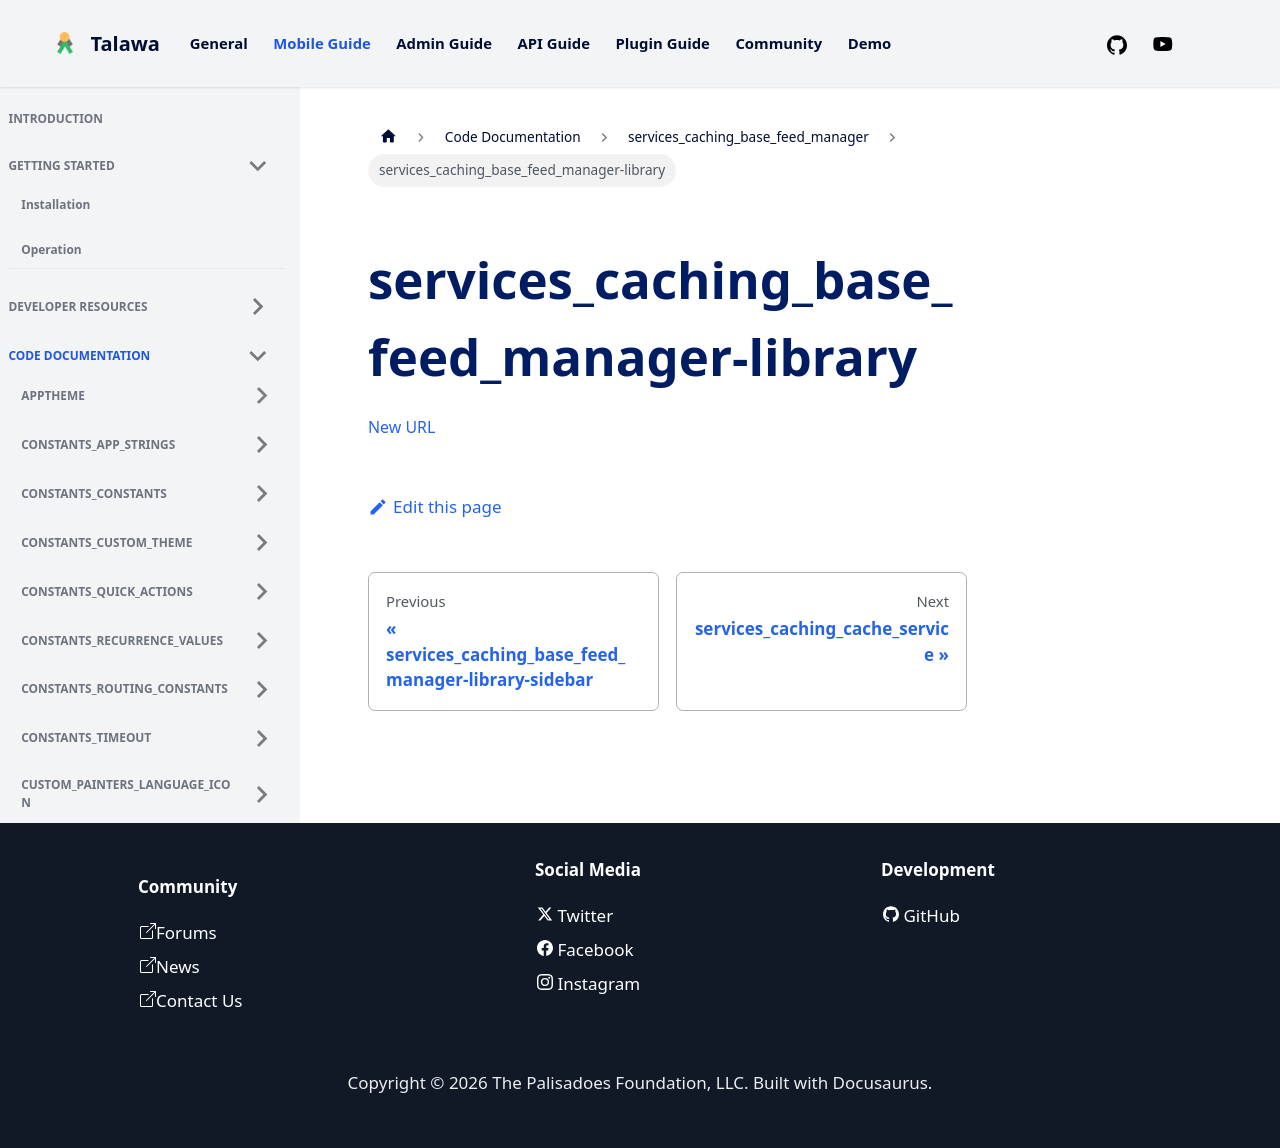

repository: PalisadoesFoundation/talawa · page: docs/auto-docs/services_caching_base_feed_manager/services_caching_base_feed_manager-library/index.html · generator: docusaurus

[New URL](../services_caching_base_feed_manager/)
